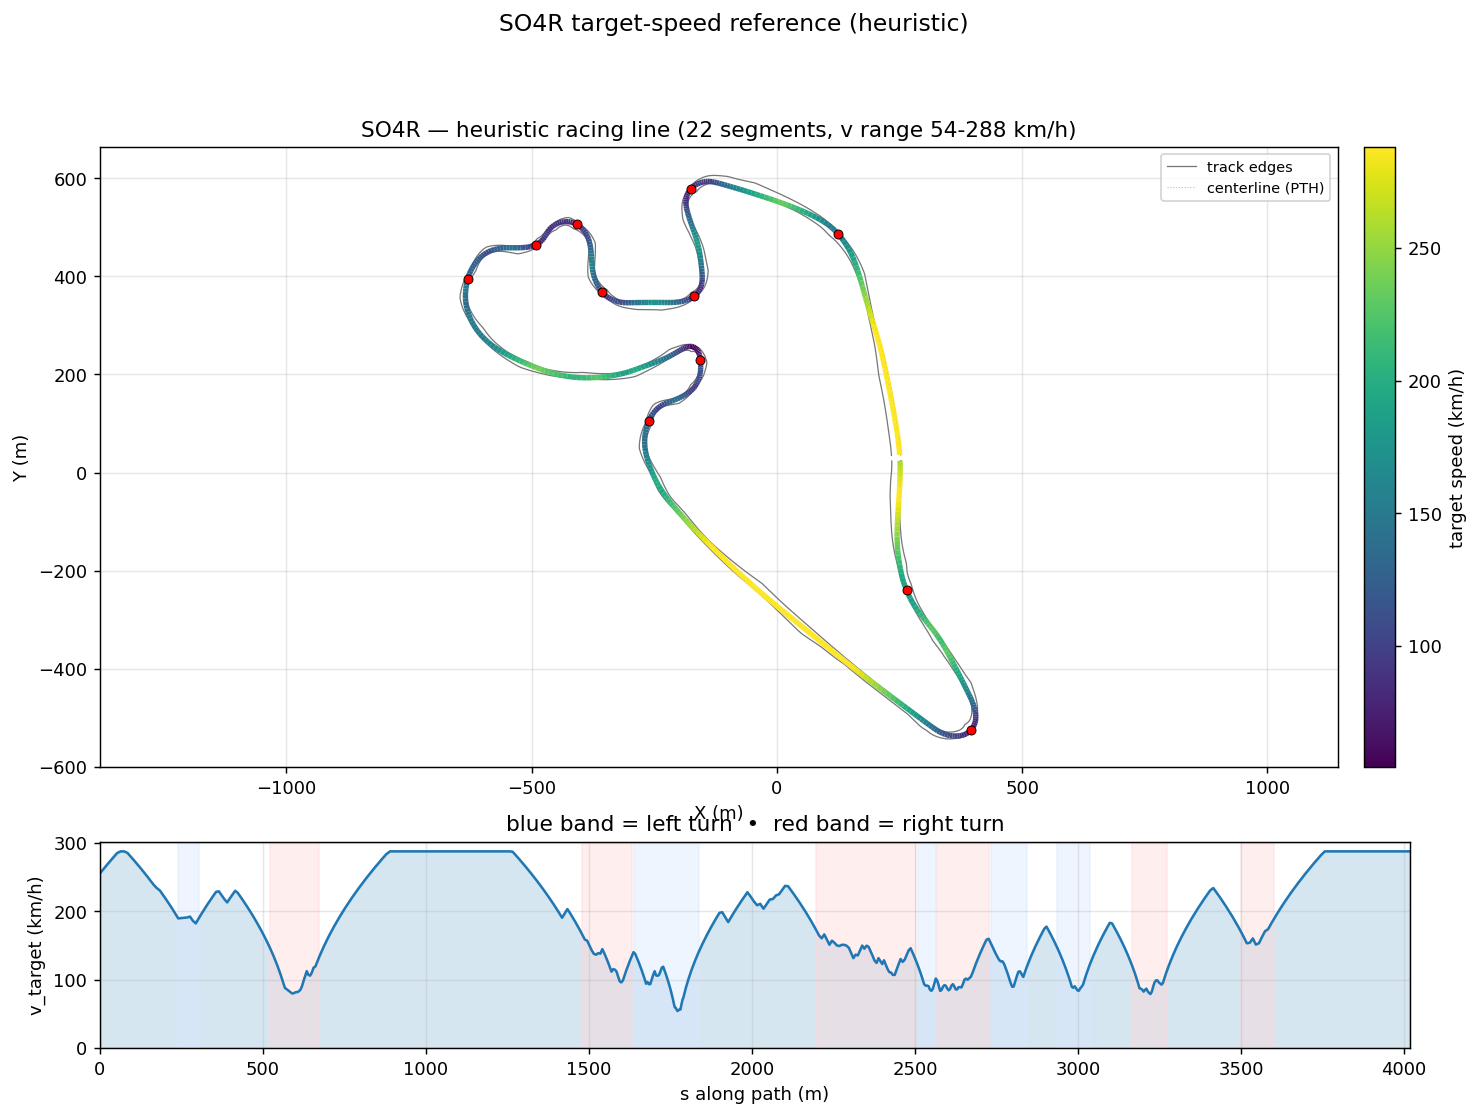

The data file committed next to this chart (first rows):
s_m, x_center_m, y_center_m, z_center_m, x_line_m, y_line_m, offset_m, heading_rad, curvature_1_per_m, radius_m, slope_pct, width_m, drive_left_m, drive_right_m, limit_left_m, limit_right_m, segment_id, segment_kind, v_target_ms, v_target_kmh
0.0, 251.2, 24.26, 4.13, 251.2, 24.26, 0.0001197, -1.53, -0.002718, 367.9, 0.004561, 18.65, -16.85, 1.8, -16.9, 92.33, 0, straight, 71.07, 255.9
10.71, 251.5, 13.56, 4.131, 251.5, 13.56, 0.007346, -1.56, -0.002474, 404.1, -0.003968, 18.75, -17.15, 1.6, -17.2, 92.31, 0, straight, 72.83, 262.2
21.36, 251.5, 2.902, 4.129, 251.5, 2.902, 0.01454, -1.583, -0.002153, 464.4, -0.01076, 18.85, -17.5, 1.35, -17.55, 92.28, 0, straight, 74.53, 268.3
31.97, 251.2, -7.701, 4.128, 251.2, -7.702, 0.02169, -1.605, -0.001352, 739.4, -0.126, 19.45, -18.25, 1.2, -18.3, 92.26, 0, straight, 76.18, 274.3
42.51, 250.8, -18.23, 4.103, 250.8, -18.23, 0.02872, -1.612, -0.0006131, 1631, -0.4629, 19.9, -18.8, 1.1, -18.9, 92.25, 0, straight, 77.79, 280.1
53, 250.4, -28.71, 4.031, 250.4, -28.72, 0.03547, -1.618, -0.0007512, 1331, -0.3276, 20, -18.8, 1.2, -18.9, 81.76, 0, straight, 79.37, 285.7
63.43, 249.8, -39.13, 4.034, 249.9, -39.14, 0.04167, -1.628, -0.0007737, 1292, 0.0795, 20.05, -18.7, 1.35, -18.75, 71.32, 0, straight, 80.0, 288.0
73.8, 249.2, -49.48, 4.048, 249.2, -49.49, 0.04694, -1.634, -0.0006203, 1612, 0.1793, 19.94, -18.24, 1.7, -18.45, 60.96, 0, straight, 80.0, 288.0
84.08, 248.5, -59.74, 4.071, 248.6, -59.75, 0.05076, -1.641, -0.0002332, 4287, 0.282, 19.34, -17.24, 2.1, -18.05, 50.68, 0, straight, 79.4, 285.8
94.33, 247.8, -69.96, 4.105, 247.8, -69.96, 0.05247, -1.639, 0.0003346, 2989, 0.3563, 18.89, -16.24, 2.65, -17.5, 40.43, 0, straight, 77.87, 280.3
104.5, 247.1, -80.16, 4.144, 247.2, -80.16, 0.05133, -1.634, 0.0007605, 1315, 0.201, 18.64, -15.24, 3.4, -16.8, 30.21, 0, straight, 76.31, 274.7
114.7, 246.5, -90.29, 4.147, 246.5, -90.3, 0.04659, -1.624, 0.001002, 997.9, 0.03146, 18.44, -14.24, 4.2, -16.05, 20.06, 0, straight, 74.73, 269
124.8, 246, -100.4, 4.15, 246.1, -100.4, 0.03757, -1.613, 0.0008678, 1152, 0.03563, 18.39, -13.24, 5.15, -15.15, 14.25, 0, straight, 73.12, 263.2
134.8, 245.6, -110.4, 4.154, 245.7, -110.4, 0.0238, -1.606, 0.0009839, 1016, -0.0613, 18.35, -12.25, 6.1, -14.2, 15.62, 0, straight, 71.49, 257.4
144.7, 245.3, -120.3, 4.138, 245.3, -120.3, 0.005055, -1.594, 0.001949, 513, -0.09677, 18.35, -11.25, 7.099, -13.3, 16.25, 0, straight, 69.84, 251.4
154.6, 245.2, -130.2, 4.135, 245.2, -130.2, -0.01857, -1.568, 0.002741, 364.8, 0.06142, 18.35, -10.25, 8.098, -12.05, 17.7, 0, straight, 68.16, 245.4
164.4, 245.4, -139.9, 4.15, 245.3, -139.9, -0.04669, -1.54, 0.00311, 321.6, 0.3173, 18.35, -9.248, 9.097, -9.75, 19.45, 0, straight, 66.44, 239.2
174.1, 245.9, -149.7, 4.196, 245.8, -149.7, -0.07867, -1.507, 0.003241, 308.5, 0.5837, 18.35, -8.249, 10.1, -8.35, 19.45, 0, straight, 65.08, 234.3
183.7, 246.6, -159.3, 4.263, 246.5, -159.3, -0.1138, -1.477, 0.003137, 318.8, 0.6744, 18.35, -7.25, 11.1, -7.3, 17.4, 0, straight, 64.07, 230.6
193.3, 247.6, -168.8, 4.326, 247.5, -168.8, -0.1512, -1.447, 0.003037, 329.2, 0.6615, 18.39, -6.3, 12.09, -6.35, 24.41, 0, straight, 62.29, 224.2
202.8, 248.9, -178.2, 4.389, 248.8, -178.2, -0.1901, -1.419, 0.002706, 369.5, 0.7056, 18.44, -5.35, 13.09, -5.45, 33.9, 0, straight, 60.47, 217.7
212.2, 250.5, -187.5, 4.459, 250.2, -187.5, -0.2301, -1.396, 0.002444, 409.2, 0.6924, 18.5, -4.6, 13.9, -5.45, 33.9, 0, straight, 58.61, 211
221.5, 252.2, -196.6, 4.519, 251.9, -196.7, -0.2705, -1.374, 0.002247, 445, 0.4313, 16.85, -3.95, 12.9, -4, 24.59, 0, straight, 56.71, 204.1
230.7, 254.1, -205.6, 4.539, 253.8, -205.7, -0.311, -1.354, 0.003566, 280.4, -0.2118, 15.35, -3.45, 11.9, -3.55, 15.37, 0, straight, 54.76, 197.1
239.9, 256.2, -214.5, 4.48, 255.9, -214.6, -0.3512, -1.308, 0.004933, 202.7, -0.3393, 15, -3.05, 11.95, -3.15, 12, 1, left, 52.76, 189.9
249, 258.8, -223.2, 4.477, 258.5, -223.4, -0.3907, -1.264, 0.004908, 203.7, -0.2664, 14.9, -2.55, 12.35, -2.6, 12.45, 1, left, 52.89, 190.4
258, 261.7, -231.8, 4.432, 261.3, -231.9, -0.4291, -1.219, 0.004883, 204.8, -0.6108, 14.85, -1.95, 12.9, -2, 12.95, 1, left, 53.02, 190.9
267, 265, -240.2, 4.367, 264.6, -240.4, -0.4657, -1.176, 0.004867, 205.5, -0.7928, 13.79, -1.75, 12.04, -1.8, 13, 1, left, 53.11, 191.2
276, 268.6, -248.4, 4.29, 268.2, -248.6, -0.4995, -1.132, 0.004802, 208.3, -0.8555, 12.99, -1.95, 11.04, -2, 13, 1, left, 53.47, 192.5
284.9, 272.6, -256.4, 4.214, 272.1, -256.6, -0.5293, -1.09, 0.005123, 195.2, -0.8032, 12.74, -2.7, 10.04, -2.75, 12.4, 1, left, 51.77, 186.4
293.8, 276.9, -264.2, 4.147, 276.4, -264.4, -0.5535, -1.041, 0.005334, 187.5, -0.7637, 12.74, -3.699, 9.044, -4.2, 11.1, 1, left, 50.74, 182.7
302.7, 281.6, -271.7, 4.078, 281.1, -272, -0.5705, -0.9952, 0.004731, 211.4, -0.7764, 12.74, -4.698, 8.045, -6.1, 9.3, 1, left, 52.76, 189.9
311.6, 286.6, -279.1, 4.008, 286.1, -279.5, -0.5785, -0.9563, 0.003842, 260.2, -0.9171, 12.74, -5.697, 7.046, -7.85, 7.45, 2, straight, 54.71, 197
320.6, 291.9, -286.4, 3.914, 291.4, -286.7, -0.5762, -0.9264, 0.0027, 370.4, -0.7875, 12.74, -6.696, 6.047, -9.8, 6.15, 2, straight, 56.61, 203.8
329.6, 297.3, -293.5, 3.867, 296.9, -293.8, -0.5628, -0.9078, 0.001815, 550.9, -0.547, 12.74, -7.695, 5.048, -10.63, 6.15, 2, straight, 58.45, 210.4
338.5, 302.9, -300.5, 3.816, 302.4, -300.8, -0.538, -0.8939, 0.000866, 1155, -0.6296, 12.74, -8.694, 4.049, -11.45, 4.2, 2, straight, 60.21, 216.8
347.3, 308.4, -307.3, 3.756, 308, -307.6, -0.5024, -0.8923, -0.0002509, 3986, -0.6693, 12.74, -9.693, 3.05, -12, 3.1, 2, straight, 61.91, 222.9
356, 313.8, -314.1, 3.699, 313.5, -314.4, -0.4573, -0.8982, -0.001546, 646.8, -0.6344, 12.89, -10.69, 2.2, -12.95, 2.25, 2, straight, 63.54, 228.7
364.6, 319.1, -320.9, 3.646, 318.8, -321.1, -0.4044, -0.9189, -0.002625, 381, -0.5653, 13.04, -11.69, 1.35, -13.65, 1.4, 2, straight, 63.77, 229.6
373.1, 324.2, -327.7, 3.602, 323.9, -327.9, -0.3458, -0.9432, -0.003322, 301.1, -0.6044, 13.79, -12.69, 1.1, -13.75, 1.15, 2, straight, 62.18, 223.8
381.5, 329.1, -334.6, 3.543, 328.8, -334.8, -0.284, -0.9752, -0.003744, 267.1, -0.6825, 14.99, -13.69, 1.3, -13.75, 1.35, 2, straight, 60.56, 218
389.9, 333.7, -341.6, 3.487, 333.5, -341.7, -0.2216, -1.006, -0.00391, 255.8, -0.7069, 15, -13.15, 1.85, -13.2, 1.95, 2, straight, 59.26, 213.3
398.2, 338, -348.7, 3.425, 337.9, -348.8, -0.1613, -1.04, -0.003618, 276.4, -0.8232, 15, -12.15, 2.85, -12.3, 2.9, 2, straight, 60.89, 219.2
406.5, 342.1, -355.9, 3.351, 342, -356, -0.1059, -1.066, -0.002302, 434.4, -1.067, 15, -11.15, 3.849, -11.2, 3.95, 2, straight, 62.47, 224.9
414.6, 346, -363.1, 3.251, 345.9, -363.1, -0.0586, -1.078, -0.0007988, 1252, -1.375, 15.05, -10.25, 4.8, -10.3, 4.9, 2, straight, 63.98, 230.3
422.6, 349.7, -370.1, 3.129, 349.7, -370.1, -0.02256, -1.079, -0.0002412, 4146, -1.558, 15.45, -9.798, 5.65, -9.9, 5.7, 2, straight, 63.12, 227.2
430.5, 353.4, -377.1, 3.003, 353.4, -377.1, -0.0007992, -1.082, -0.0002697, 3708, -1.419, 15.25, -8.799, 6.45, -9.45, 6.5, 2, straight, 61.63, 221.9
438.3, 357.1, -384, 2.906, 357.1, -384, 0.004113, -1.084, -0.0001335, 7489, -1.356, 15.05, -7.8, 7.25, -7.85, 7.3, 2, straight, 60.12, 216.4
446, 360.7, -390.7, 2.794, 360.7, -390.7, -0.009548, -1.084, -0.0001589, 6293, -1.354, 15.05, -7.05, 8, -7.1, 8.05, 2, straight, 58.61, 211
453.5, 364.2, -397.4, 2.7, 364.2, -397.4, -0.04236, -1.086, -0.0002072, 4826, -0.5719, 15.05, -6.3, 8.75, -6.35, 8.8, 2, straight, 57.07, 205.5
460.9, 367.6, -403.9, 2.707, 367.6, -404, -0.09358, -1.087, -0.000179, 5587, 0.1447, 15, -5.55, 9.45, -5.6, 9.5, 2, straight, 55.53, 199.9
468.1, 371, -410.4, 2.721, 370.9, -410.4, -0.1612, -1.089, -0.0001752, 5707, 0.1402, 15, -4.85, 10.15, -4.9, 10.2, 2, straight, 53.97, 194.3
475.3, 374.3, -416.7, 2.727, 374.1, -416.8, -0.242, -1.09, -0.0003013, 3319, 0.09907, 15.05, -4.1, 10.95, -4.25, 11.18, 2, straight, 52.4, 188.6
482.2, 377.5, -422.8, 2.735, 377.2, -423, -0.3321, -1.093, -0.0005932, 1686, 0.198, 15.4, -3.45, 11.95, -3.55, 18.14, 2, straight, 50.81, 182.9
489, 380.6, -428.9, 2.754, 380.2, -429.1, -0.4271, -1.098, -0.0007683, 1302, 0.2236, 15.8, -2.85, 12.95, -2.95, 24.95, 2, straight, 49.2, 177.1
495.6, 383.6, -434.8, 2.765, 383.2, -435, -0.5222, -1.103, -0.0004775, 2094, 0.1605, 16.2, -2.25, 13.95, -2.4, 28.4, 2, straight, 47.6, 171.3
502.2, 386.6, -440.6, 2.775, 386, -440.9, -0.6127, -1.104, 0.0006585, 1519, 0.1326, 14.84, -1.85, 12.99, -1.95, 28.4, 2, straight, 45.95, 165.4
508.6, 389.5, -446.3, 2.783, 388.9, -446.7, -0.694, -1.095, 0.00131, 763.6, 0.06655, 13.54, -1.55, 11.99, -1.65, 24.8, 2, straight, 44.28, 159.4
514.8, 392.4, -451.9, 2.784, 391.7, -452.2, -0.7619, -1.088, -0.002051, 487.5, -0.04612, 12.54, -1.55, 10.99, -1.7, 21.35, 2, straight, 42.59, 153.3
520.9, 395.1, -457.3, 2.777, 394.4, -457.6, -0.8127, -1.119, -0.006614, 151.2, -0.157, 12.04, -2.05, 9.994, -2.15, 18.25, 3, right, 40.88, 147.2
... 500 more rows
